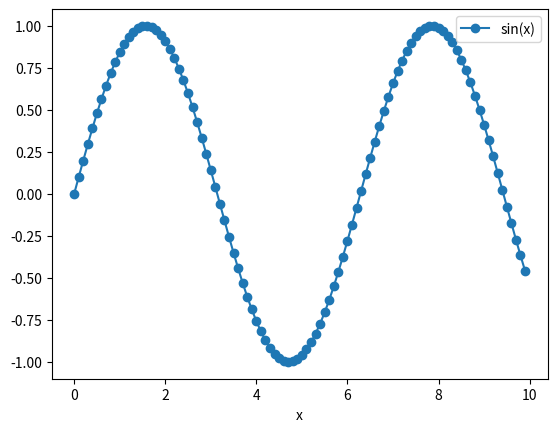

Write the Python code that produced this figure.
# Python program that can be executed to report whether particular
# python packages are available on the system.
import os
import math
import sys

def test_numpy():
    try:
        import numpy as np
    except ImportError:
        print("Could not import numpy -> numpy failed")
        return None
    # Simple test
    a = np.arange(0, 100, 1)
    assert np.sum(a) == sum(a)
    print("-> numpy OK")


def test_scipy():
    try:
        import scipy
    except ImportError:
        print("Could not import 'scipy' -> scipy failed")
        return None
    # Simple test
    import scipy.integrate
    assert abs(scipy.integrate.quad(lambda x: x * x, 0, 6)[0] - 72.0) < 1e-6
    print("-> scipy OK")


def test_pylab():
    """Actually testing matplotlib, as pylab is part of matplotlib."""
    try:
        import matplotlib.pyplot as plt
    except ImportError:
            print("Could not import 'matplotlib/pylab' -> failed")
            return None
    # Creata plot for testing purposes
    xvalues = [i * 0.1 for i in range(100)]
    yvalues = [math.sin(x) for x in xvalues]
    plt.plot(xvalues, yvalues, "-o", label="sin(x)")
    plt.legend()
    plt.xlabel('x')
    testfilename='pylab-testfigure.png'

    # check that file does not exist yet:
    if os.path.exists(testfilename):
        print("Skipping plotting to file as file {} exists already."\
            .format(testfilename))
    else:
        # Write plot to file
        plt.savefig(testfilename)
        # Then check that file exists
        assert os.path.exists(testfilename)
        print("-> pylab OK")
        os.remove(testfilename)


def test_pandas():
    try:
        import pandas
    except ImportError:
            print("Could not import 'pandas' -> fail")
            return None
    print("-> pandas OK")


if __name__ == "__main__":
    print("Running using Python {}".format(sys.version))

    print("Testing numpy...     "),
    test_numpy()

    print("Testing scipy...     "),
    test_scipy()

    print("Testing pandas...    "),
    test_pandas()

    print("Testing matplotlib..."),
    test_pylab()
